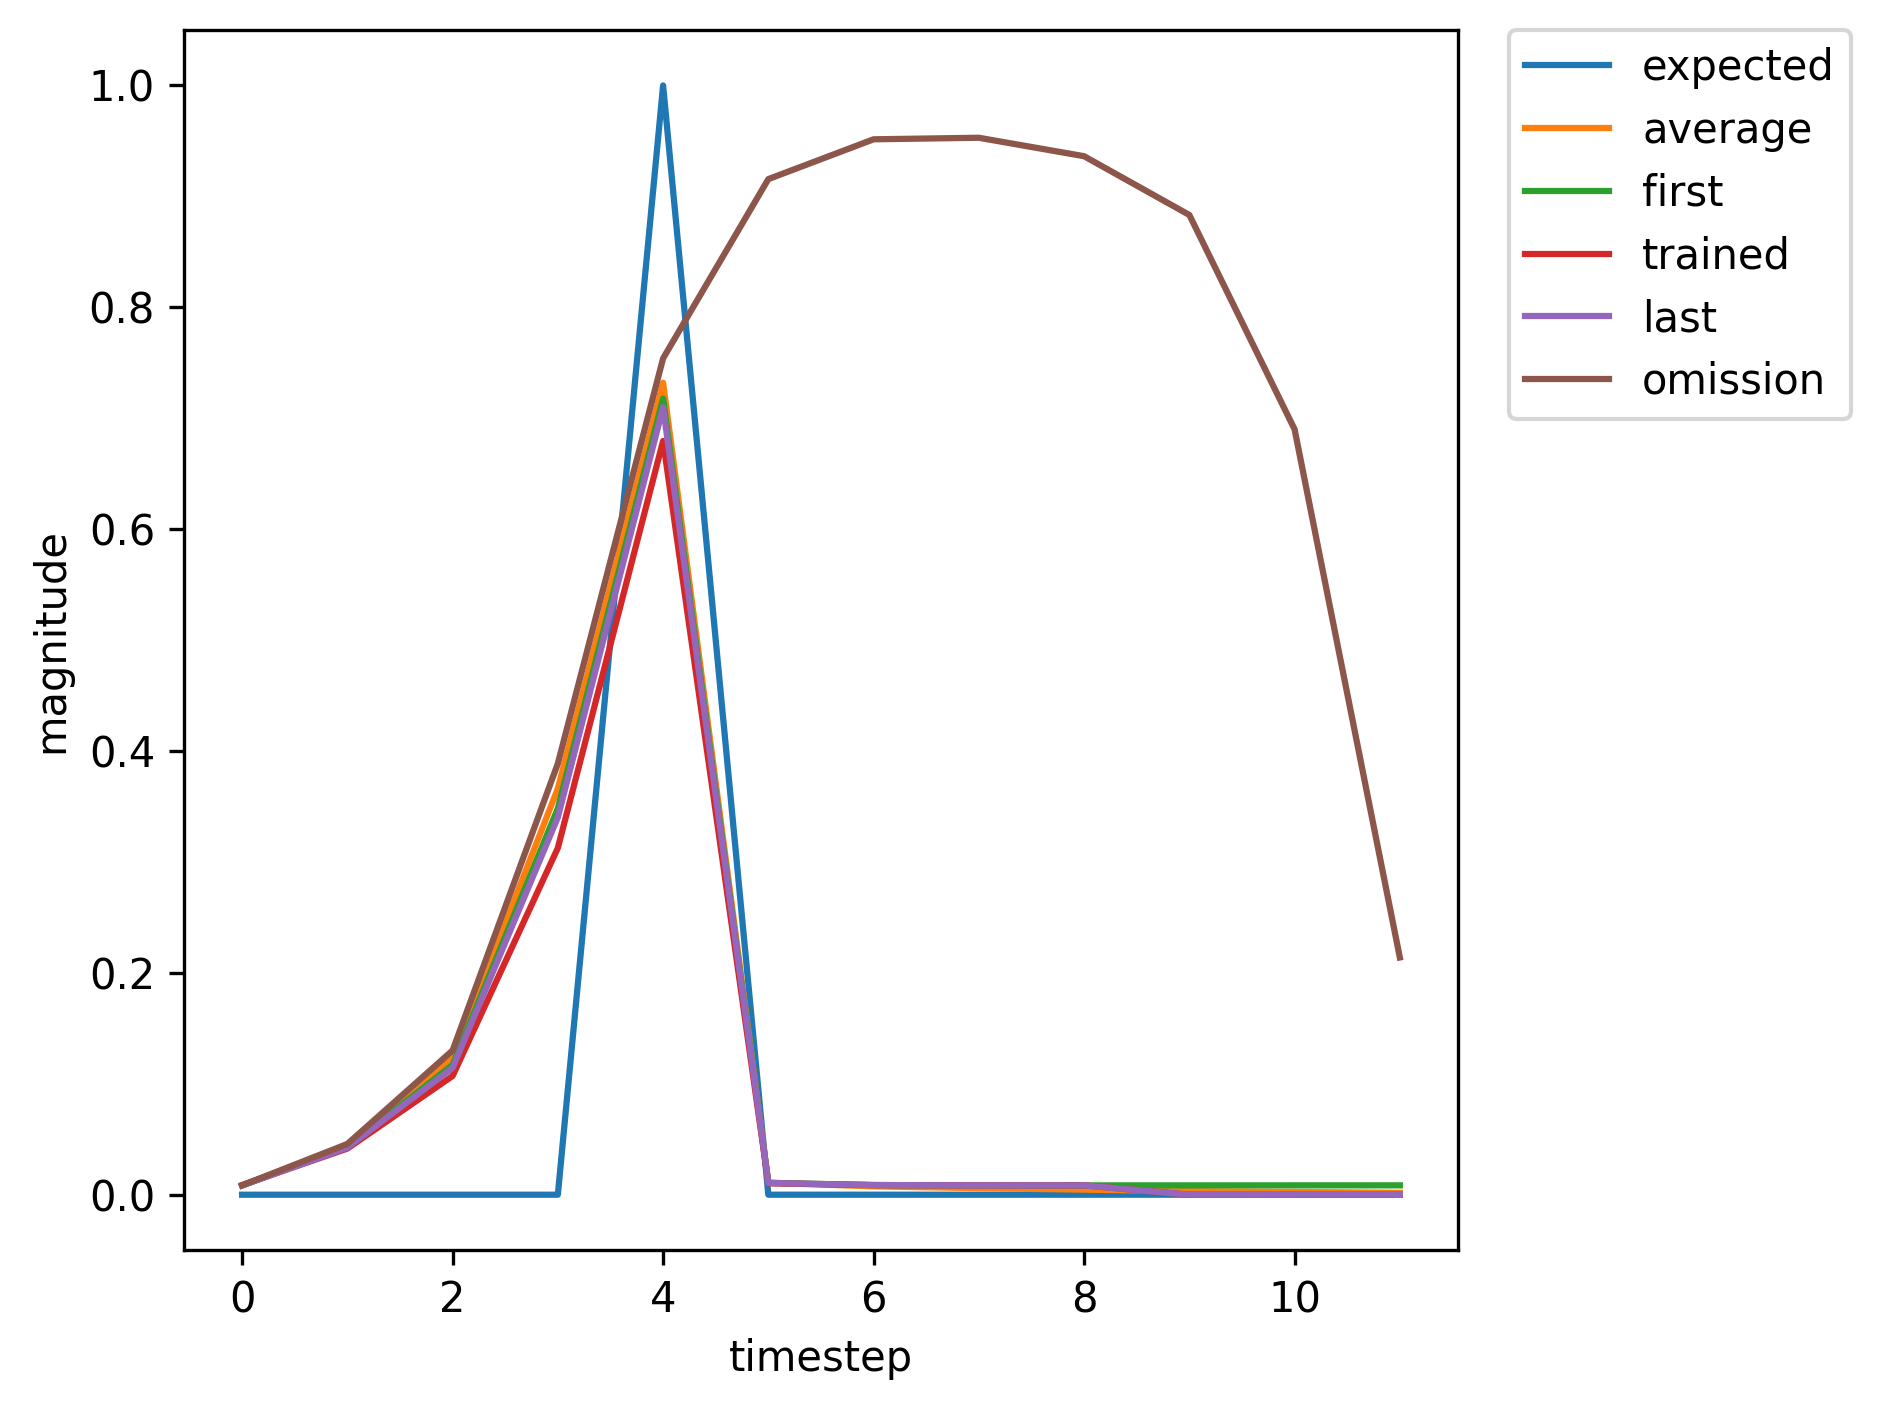

Source data for this figure (header and first rows):
, input, expected_output, network_output
0, 1.0, 0, 0.008396
1, 0.0, 0, 0.04315
2, 0.0, 0, 0.117
3, 0.0, 0, 0.3482
4, 2.0, 1, 0.7177
5, 0.0, 0, 0.01067
6, 0.0, 0, 0.008693
7, 0.0, 0, 0.008405
8, 0.0, 0, 0.008393
9, 0.0, 0, 0.008405
10, 0.0, 0, 0.00842
11, 0.0, 0, 0.008434
12, 1.0, 0, 0.008448
13, 0.0, 0, 0.04671
14, 0.0, 0, 0.1347
15, 0.0, 0, 0.4025
16, 2.0, 1, 0.7649
17, 0.0, 0, 0.01124
18, 0.0, 0, 0.008682
19, 0.0, 0, 0.008314
20, 0.0, 0, 0.008301
21, 0.0, 0, 0.008318
22, 0.0, 0, 0.008337
23, 0.0, 0, 0.008355
24, 1.0, 0, 0.008372
25, 0.0, 0, 0.04415
26, 0.0, 0, 0.1224
27, 0.0, 0, 0.3653
28, 2.0, 1, 0.7339
29, 0.0, 0, 0.01085
30, 0.0, 0, 0.008691
31, 0.0, 0, 0.008375
32, 0.0, 0, 0.008362
33, 0.0, 0, 0.008376
34, 0.0, 0, 0.008392
35, 0.0, 0, 0.008407
36, 1.0, 0, 0.008422
37, 0.0, 0, 0.04583
38, 0.0, 0, 0.1304
39, 0.0, 0, 0.3898
40, 2.0, 1, 0.7549
41, 0.0, 0, 0.01111
42, 0.0, 0, 0.008686
43, 0.0, 0, 0.008335
44, 0.0, 0, 0.008321
45, 1.0, 0, 0.008337
46, 0.0, 0, 0.04299
47, 0.0, 0, 0.1168
48, 0.0, 0, 0.3481
49, 2.0, 1, 0.7177
50, 0.0, 0, 0.01068
51, 0.0, 0, 0.008694
52, 0.0, 0, 0.008406
53, 0.0, 0, 0.008393
54, 0.0, 0, 0.008406
55, 0.0, 0, 0.00842
56, 0.0, 0, 0.008435
57, 1.0, 0, 0.008448
58, 0.0, 0, 0.04674
59, 0.0, 0, 0.1349
... 411 more rows
